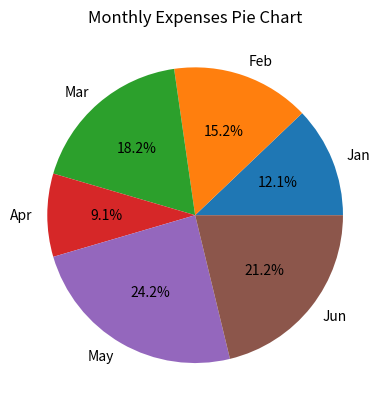

Generate this figure with matplotlib:
import pandas as pd
import matplotlib.pyplot as plt

# Monthly sales data
data = {
    "Jan": 200,
    "Feb": 250,
    "Mar": 300,
    "Apr": 150,
    "May": 400,
    "Jun": 350
}

sales = pd.Series(data)

# Total sales
total_sales = sales.sum()
print("Total Sales:", total_sales)

# Highest selling month
max_month = sales.idxmax()
print("Highest Selling Month:", max_month)

# Pie chart (expenses = same data for simplicity)
plt.pie(sales, labels=sales.index, autopct='%1.1f%%')
plt.title("Monthly Expenses Pie Chart")
plt.show()
